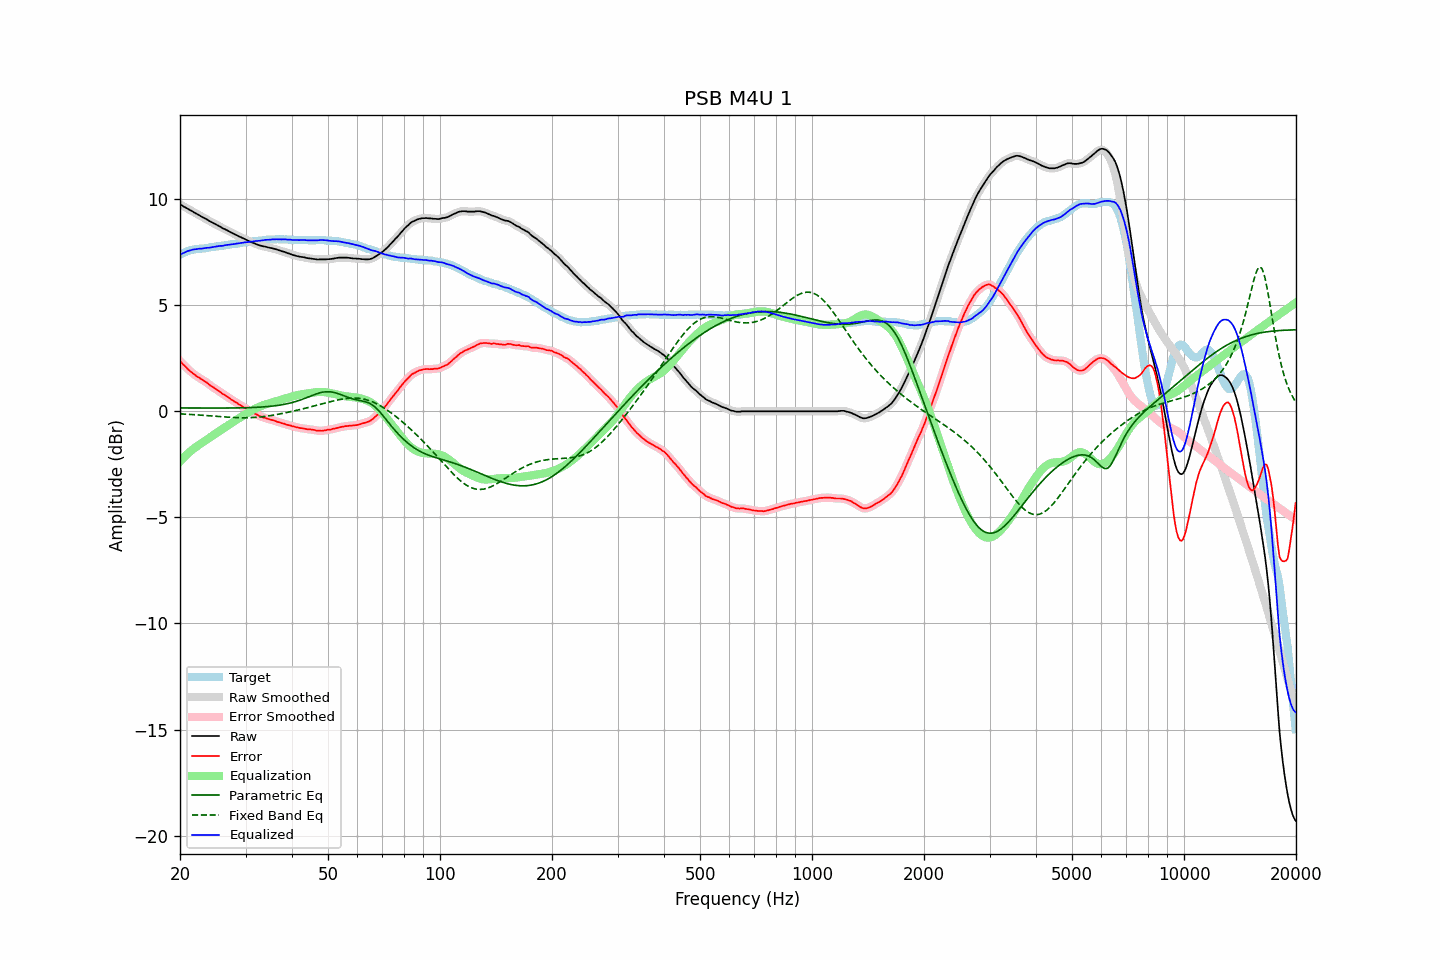

The data file committed next to this chart (first rows):
frequency, raw, error, smoothed, error_smoothed, equalization, parametric_eq, fixed_band_eq, equalized_raw, equalized_smoothed, target
20.00, 9.75, 2.37, 9.75, 2.37, -2.37, 0.16, -0.12, 7.38, 7.38, 7.38
20.20, 9.71, 2.29, 9.71, 2.29, -2.29, 0.16, -0.13, 7.42, 7.42, 7.42
20.40, 9.66, 2.20, 9.66, 2.21, -2.21, 0.16, -0.13, 7.45, 7.46, 7.46
20.61, 9.62, 2.14, 9.62, 2.13, -2.13, 0.15, -0.13, 7.49, 7.49, 7.48
20.81, 9.58, 2.06, 9.58, 2.06, -2.06, 0.15, -0.14, 7.52, 7.52, 7.52
21.02, 9.54, 1.98, 9.54, 1.98, -1.98, 0.15, -0.14, 7.56, 7.55, 7.56
21.23, 9.49, 1.91, 9.49, 1.91, -1.92, 0.15, -0.15, 7.57, 7.58, 7.58
21.44, 9.45, 1.85, 9.45, 1.85, -1.85, 0.15, -0.15, 7.60, 7.60, 7.60
21.66, 9.41, 1.79, 9.41, 1.79, -1.79, 0.15, -0.16, 7.62, 7.62, 7.62
21.87, 9.36, 1.73, 9.36, 1.73, -1.73, 0.15, -0.16, 7.63, 7.63, 7.63
22.09, 9.32, 1.67, 9.32, 1.68, -1.68, 0.15, -0.17, 7.64, 7.64, 7.65
22.31, 9.28, 1.62, 9.28, 1.62, -1.63, 0.15, -0.17, 7.65, 7.65, 7.66
22.54, 9.24, 1.58, 9.24, 1.58, -1.58, 0.15, -0.18, 7.66, 7.66, 7.66
22.76, 9.19, 1.52, 9.19, 1.53, -1.53, 0.15, -0.18, 7.66, 7.67, 7.67
22.99, 9.15, 1.48, 9.15, 1.48, -1.48, 0.15, -0.19, 7.67, 7.67, 7.67
23.22, 9.11, 1.43, 9.11, 1.43, -1.43, 0.15, -0.19, 7.68, 7.68, 7.68
23.45, 9.07, 1.38, 9.07, 1.39, -1.38, 0.15, -0.20, 7.69, 7.69, 7.69
23.69, 9.03, 1.34, 9.03, 1.33, -1.32, 0.15, -0.20, 7.71, 7.70, 7.69
23.92, 8.98, 1.26, 8.98, 1.27, -1.27, 0.15, -0.21, 7.71, 7.71, 7.71
24.16, 8.94, 1.21, 8.94, 1.21, -1.22, 0.15, -0.22, 7.72, 7.72, 7.73
24.40, 8.90, 1.16, 8.90, 1.16, -1.16, 0.15, -0.22, 7.74, 7.73, 7.74
24.65, 8.86, 1.12, 8.86, 1.11, -1.11, 0.15, -0.23, 7.75, 7.75, 7.74
24.89, 8.82, 1.06, 8.82, 1.06, -1.06, 0.15, -0.23, 7.76, 7.76, 7.76
25.14, 8.78, 1.01, 8.78, 1.01, -1.01, 0.15, -0.24, 7.77, 7.77, 7.77
25.39, 8.74, 0.96, 8.74, 0.96, -0.96, 0.15, -0.25, 7.78, 7.78, 7.78
25.65, 8.70, 0.91, 8.70, 0.91, -0.91, 0.15, -0.25, 7.79, 7.79, 7.79
25.91, 8.65, 0.85, 8.65, 0.86, -0.86, 0.15, -0.26, 7.79, 7.80, 7.80
26.16, 8.61, 0.80, 8.61, 0.80, -0.81, 0.15, -0.26, 7.80, 7.81, 7.81
26.43, 8.58, 0.76, 8.58, 0.75, -0.75, 0.15, -0.27, 7.83, 7.82, 7.82
26.69, 8.54, 0.70, 8.54, 0.71, -0.70, 0.15, -0.27, 7.84, 7.84, 7.84
26.96, 8.50, 0.65, 8.50, 0.65, -0.65, 0.15, -0.28, 7.85, 7.85, 7.85
27.23, 8.46, 0.60, 8.46, 0.60, -0.60, 0.15, -0.28, 7.86, 7.86, 7.86
27.50, 8.42, 0.55, 8.42, 0.55, -0.55, 0.15, -0.29, 7.87, 7.87, 7.87
27.77, 8.38, 0.51, 8.38, 0.50, -0.50, 0.16, -0.29, 7.88, 7.88, 7.87
28.05, 8.34, 0.45, 8.34, 0.45, -0.46, 0.16, -0.29, 7.88, 7.89, 7.89
28.33, 8.31, 0.42, 8.31, 0.41, -0.41, 0.16, -0.30, 7.90, 7.90, 7.89
28.62, 8.27, 0.36, 8.27, 0.36, -0.36, 0.16, -0.30, 7.91, 7.91, 7.91
28.90, 8.23, 0.31, 8.23, 0.31, -0.31, 0.16, -0.30, 7.92, 7.92, 7.92
29.19, 8.20, 0.27, 8.20, 0.26, -0.26, 0.16, -0.30, 7.93, 7.93, 7.93
29.48, 8.16, 0.21, 8.16, 0.22, -0.22, 0.16, -0.31, 7.94, 7.94, 7.95
29.78, 8.13, 0.17, 8.13, 0.17, -0.17, 0.17, -0.31, 7.96, 7.96, 7.96
30.08, 8.09, 0.13, 8.09, 0.12, -0.12, 0.17, -0.30, 7.97, 7.97, 7.97
30.38, 8.05, 0.08, 8.05, 0.08, -0.08, 0.17, -0.30, 7.97, 7.98, 7.97
30.68, 8.02, 0.04, 8.02, 0.03, -0.03, 0.17, -0.30, 7.99, 7.98, 7.98
30.99, 7.98, -0.01, 7.98, -0.01, 0.01, 0.17, -0.30, 7.99, 7.99, 7.99
31.30, 7.95, -0.05, 7.95, -0.05, 0.05, 0.18, -0.30, 8.00, 8.00, 8.00
31.61, 7.92, -0.10, 7.92, -0.09, 0.09, 0.18, -0.29, 8.01, 8.01, 8.02
31.93, 7.89, -0.13, 7.89, -0.13, 0.13, 0.18, -0.29, 8.02, 8.02, 8.02
32.24, 7.86, -0.17, 7.86, -0.17, 0.17, 0.19, -0.28, 8.03, 8.03, 8.03
32.57, 7.83, -0.20, 7.83, -0.20, 0.20, 0.19, -0.27, 8.03, 8.03, 8.03
32.89, 7.81, -0.24, 7.81, -0.24, 0.23, 0.20, -0.27, 8.04, 8.04, 8.05
33.22, 7.79, -0.26, 7.79, -0.27, 0.26, 0.20, -0.26, 8.05, 8.05, 8.05
33.55, 7.77, -0.30, 7.77, -0.29, 0.29, 0.21, -0.25, 8.06, 8.06, 8.07
33.89, 7.76, -0.31, 7.76, -0.32, 0.32, 0.21, -0.24, 8.08, 8.07, 8.07
34.23, 7.74, -0.34, 7.74, -0.34, 0.34, 0.22, -0.23, 8.08, 8.08, 8.09
34.57, 7.72, -0.36, 7.72, -0.36, 0.36, 0.23, -0.22, 8.08, 8.09, 8.08
34.92, 7.70, -0.39, 7.70, -0.39, 0.39, 0.23, -0.21, 8.09, 8.09, 8.09
35.27, 7.69, -0.41, 7.69, -0.41, 0.41, 0.24, -0.20, 8.10, 8.10, 8.10
35.62, 7.67, -0.43, 7.67, -0.43, 0.43, 0.25, -0.18, 8.10, 8.10, 8.10
35.97, 7.65, -0.44, 7.65, -0.45, 0.45, 0.26, -0.17, 8.10, 8.11, 8.09
... 635 more rows
